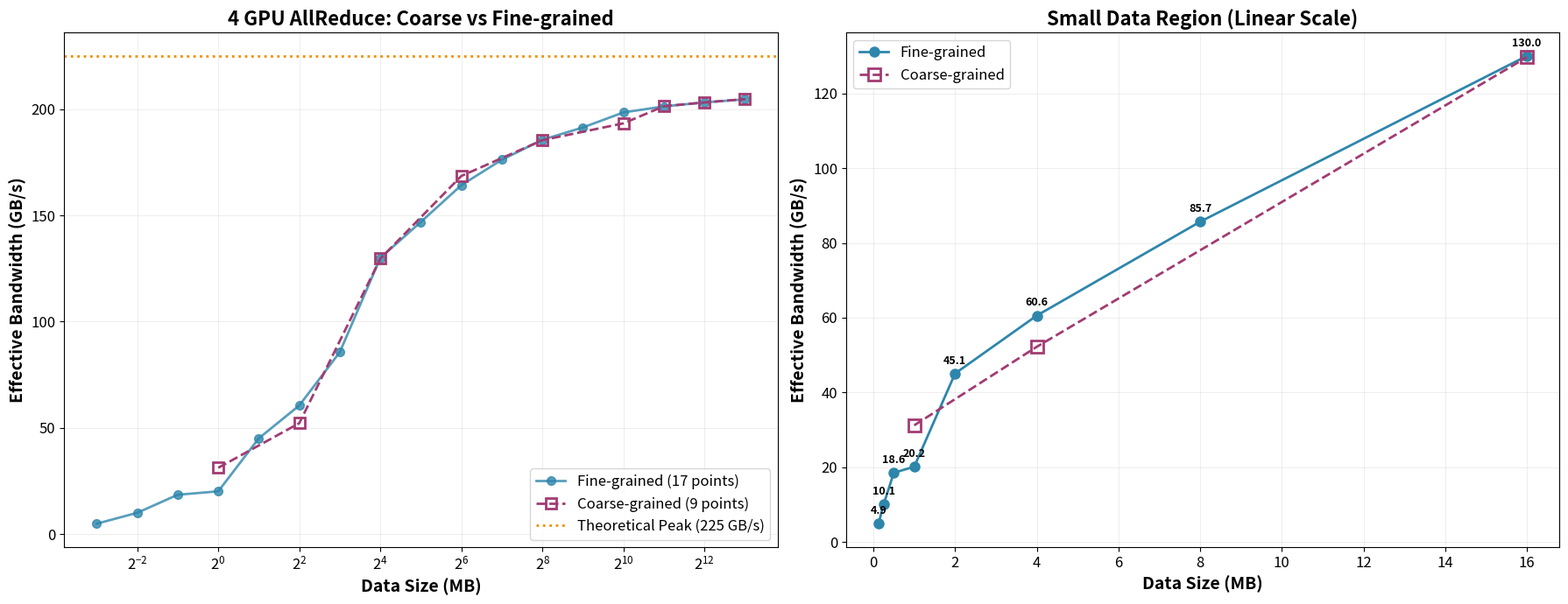

Source code (Python): (Note: this script raises an exception after producing the figure.)
#!/usr/bin/env python3
"""
Compare coarse-grained vs fine-grained 4 GPU AllReduce results
"""

import matplotlib.pyplot as plt
import numpy as np

# Coarse-grained results (9 points)
data_sizes_coarse = [1, 4, 16, 64, 256, 1024, 2048, 4096, 8192]  # MB
bandwidth_coarse = [31.24, 52.23, 129.63, 168.54, 185.38, 193.30, 201.36, 203.13, 204.72]  # GB/s

# Fine-grained results (17 points)
data_sizes_fine = [0.125, 0.25, 0.5, 1, 2, 4, 8, 16, 32, 64, 128, 256, 512, 1024, 2048, 4096, 8192]  # MB
bandwidth_fine = [4.94, 10.06, 18.56, 20.17, 45.09, 60.57, 85.66, 129.98, 146.91, 164.21, 176.19, 185.55, 191.37, 198.43, 201.28, 203.14, 204.61]  # GB/s

# Theoretical max
theoretical_max = 225  # GB/s

# Create figure
fig, (ax1, ax2) = plt.subplots(1, 2, figsize=(18, 7))

# Left plot: Full range comparison
ax1.plot(data_sizes_fine, bandwidth_fine, 'o-', linewidth=2, markersize=7, 
         color='#2E86AB', label='Fine-grained (17 points)', zorder=3, alpha=0.8)
ax1.plot(data_sizes_coarse, bandwidth_coarse, 's--', linewidth=2, markersize=8, 
         color='#A23B72', label='Coarse-grained (9 points)', zorder=4, markerfacecolor='none', markeredgewidth=2)
ax1.axhline(y=theoretical_max, color='#F18F01', linestyle=':', linewidth=2,
            label=f'Theoretical Peak ({theoretical_max} GB/s)', zorder=2)

ax1.set_xscale('log', base=2)
ax1.set_xlabel('Data Size (MB)', fontsize=14, fontweight='bold')
ax1.set_ylabel('Effective Bandwidth (GB/s)', fontsize=14, fontweight='bold')
ax1.set_title('4 GPU AllReduce: Coarse vs Fine-grained', fontsize=16, fontweight='bold')
ax1.grid(True, alpha=0.3, linestyle='-', linewidth=0.5, zorder=1)
ax1.legend(fontsize=12, loc='lower right')
ax1.tick_params(labelsize=12)

# Right plot: Small data region (linear scale)
small_indices_fine = [i for i, x in enumerate(data_sizes_fine) if x <= 16]
small_indices_coarse = [i for i, x in enumerate(data_sizes_coarse) if x <= 16]

ax2.plot([data_sizes_fine[i] for i in small_indices_fine], 
         [bandwidth_fine[i] for i in small_indices_fine],
         'o-', linewidth=2, markersize=8, color='#2E86AB', 
         label='Fine-grained', zorder=3)
ax2.plot([data_sizes_coarse[i] for i in small_indices_coarse], 
         [bandwidth_coarse[i] for i in small_indices_coarse],
         's--', linewidth=2, markersize=10, color='#A23B72', 
         label='Coarse-grained', zorder=4, markerfacecolor='none', markeredgewidth=2)

ax2.set_xlabel('Data Size (MB)', fontsize=14, fontweight='bold')
ax2.set_ylabel('Effective Bandwidth (GB/s)', fontsize=14, fontweight='bold')
ax2.set_title('Small Data Region (Linear Scale)', fontsize=16, fontweight='bold')
ax2.grid(True, alpha=0.3, linestyle='-', linewidth=0.5, zorder=1)
ax2.legend(fontsize=12, loc='upper left')
ax2.tick_params(labelsize=12)

# Annotate data points
for i in small_indices_fine:
    x, y = data_sizes_fine[i], bandwidth_fine[i]
    ax2.annotate(f'{y:.1f}', (x, y), textcoords="offset points", 
                 xytext=(0, 8), ha='center', fontsize=9, fontweight='bold')

plt.tight_layout()
plt.savefig('/share_data/zhuyu/chiplet-network-sim/gpu_profiling/results/bandwidth_4gpu_comparison.png', 
            dpi=300, bbox_inches='tight')
print("Comparison plot saved to: bandwidth_4gpu_comparison.png")

# Print comparison summary
print("\n=== Comparison: Coarse vs Fine-grained Results ===")
print(f"\n{'Data Size':<12} {'Coarse (GB/s)':<15} {'Fine (GB/s)':<15} {'Difference'}")
print("-" * 60)

# Match common data points
for i, size in enumerate(data_sizes_coarse):
    fine_idx = data_sizes_fine.index(size)
    bw_coarse = bandwidth_coarse[i]
    bw_fine = bandwidth_fine[fine_idx]
    diff = abs(bw_coarse - bw_fine)
    print(f"{size:<12.1f} {bw_coarse:<15.2f} {bw_fine:<15.2f} {diff:.2f} GB/s")

print("-" * 60)
print(f"\nPeak Bandwidth:")
print(f"  Coarse-grained: {max(bandwidth_coarse):.2f} GB/s")
print(f"  Fine-grained:   {max(bandwidth_fine):.2f} GB/s")
print(f"\nFine-grained reveals more detail in small data region:")
print(f"  - 128KB: {bandwidth_fine[0]:.2f} GB/s (2.2% efficiency)")
print(f"  - 256KB: {bandwidth_fine[1]:.2f} GB/s (4.5% efficiency)")
print(f"  - 512KB: {bandwidth_fine[2]:.2f} GB/s (8.2% efficiency)")
